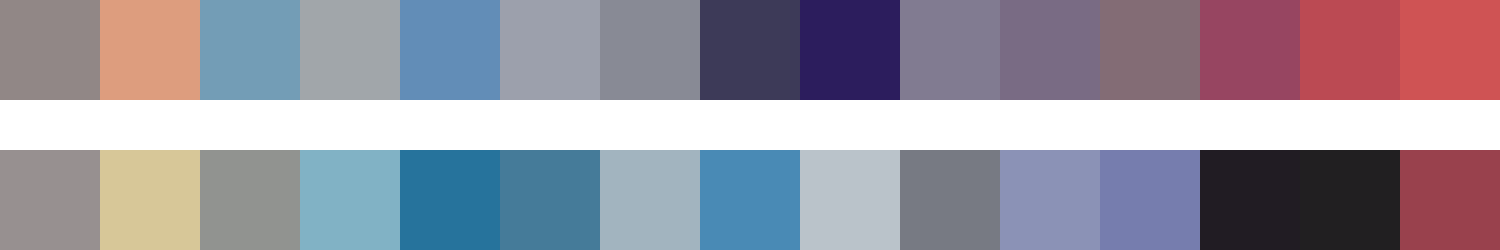

Data behind this chart, as committed beside it:
#918786	#dd9d7e	#739db6	#a1a6aa	#628db7	#9ca0ac	#888a95	#3d3a58	#2c1d5d	#817b91	#796b84	#836c75	#974561	#bb4a53	#cf5354
#979090	#d7c798	#919390	#81b2c5	#26739c	#457b99	#a2b4bf	#498ab5	#bac3ca	#777a83	#8b92b6	#767dae	#211c23	#211f21	#99414d
